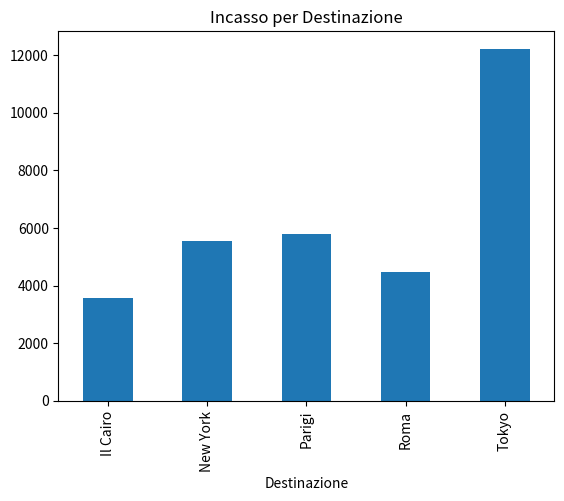
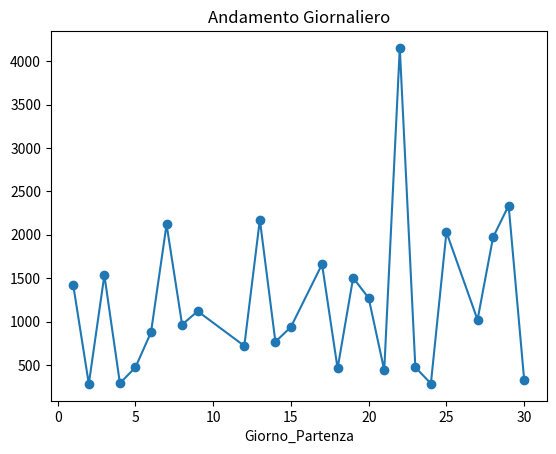
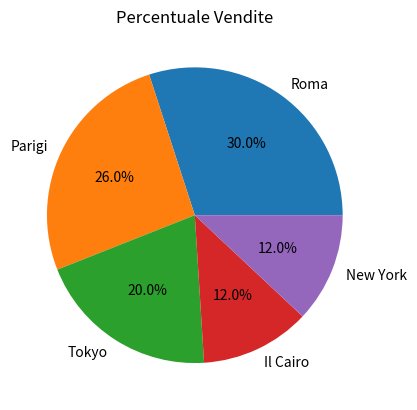
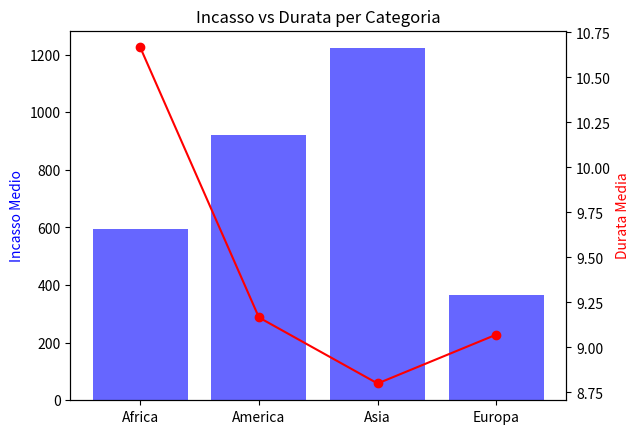

These charts were generated, in order, by the following Python code:
import numpy as np
import pandas as pd
import matplotlib.pyplot as plt
import random

np.random.seed(42)
random.seed(42)

nome = "Mario Rossi"
eta = 34
saldo = 2500.75
vip = True

destinazioni = ["Parigi", "Tokyo", "New York", "Il Cairo", "Roma"]
prezzi_medi = {
    "Parigi": 450.0,
    "Tokyo": 1200.0,
    "New York": 950.0,
    "Il Cairo": 600.0,
    "Roma": 300.0
}

class Cliente:
    def __init__(self, nome, eta, vip):
        self.nome = nome
        self.eta = eta
        self.vip = vip

    def info(self):
        print(f"Cliente: {self.nome}, Età: {self.eta}, VIP: {self.vip}")

class Viaggio:
    def __init__(self, destinazione, prezzo, durata):
        self.destinazione = destinazione
        self.prezzo = prezzo
        self.durata = durata

class Prenotazione:
    def __init__(self, cliente, viaggio):
        self.cliente = cliente
        self.viaggio = viaggio
        self.prezzo_finale = self.calcola_importo()

    def calcola_importo(self):
        importo = self.viaggio.prezzo
        if self.cliente.vip:
            importo *= 0.9
        return round(importo, 2)

    def dettagli(self):
        self.cliente.info()
        print(f"Destinazione: {self.viaggio.destinazione}")
        print(f"Durata: {self.viaggio.durata} giorni")
        print(f"Prezzo finale: {self.prezzo_finale} euro")

c1 = Cliente(nome, eta, vip)
v1 = Viaggio("Tokyo", prezzi_medi["Tokyo"], 14)
p1 = Prenotazione(c1, v1)
p1.dettagli()

prenotazioni_sim = np.random.uniform(200, 2000, 100)

print(f"Prezzo medio: {np.mean(prenotazioni_sim):.2f}")
print(f"Min: {np.min(prenotazioni_sim):.2f}, Max: {np.max(prenotazioni_sim):.2f}")
print(f"Deviazione standard: {np.std(prenotazioni_sim):.2f}")
print(f"Sopra media: {np.sum(prenotazioni_sim > np.mean(prenotazioni_sim))}%")

nomi_clienti = ["Mario", "Luigi", "Anna", "Sofia", "Luca"]
data = []
for _ in range(50):
    dest = random.choice(destinazioni)
    prezzo = round(prezzi_medi[dest] * random.uniform(0.9, 1.1), 2)
    data.append([
        random.choice(nomi_clienti),
        dest,
        prezzo,
        random.randint(1, 30),
        random.randint(3, 14),
        prezzo
    ])

df = pd.DataFrame(data, columns=["Cliente", "Destinazione", "Prezzo", "Giorno_Partenza", "Durata", "Incasso"])

print(f"Incasso totale: {df['Incasso'].sum():.2f}")
print(df.groupby("Destinazione")["Incasso"].mean())
print(df["Destinazione"].value_counts().head(3))

plt.figure()
df.groupby("Destinazione")["Incasso"].sum().plot(kind="bar")
plt.title("Incasso per Destinazione")
plt.show()

plt.figure()
df.groupby("Giorno_Partenza")["Incasso"].sum().sort_index().plot(kind="line", marker="o")
plt.title("Andamento Giornaliero")
plt.show()

plt.figure()
df["Destinazione"].value_counts().plot(kind="pie", autopct="%1.1f%%")
plt.title("Percentuale Vendite")
plt.show()

categorie = {
    "Parigi": "Europa", "Roma": "Europa",
    "Tokyo": "Asia", "New York": "America", "Il Cairo": "Africa"
}
df["Categoria"] = df["Destinazione"].map(categorie)

print(df.groupby("Categoria")["Incasso"].sum())
print(df.groupby("Categoria")["Durata"].mean())

df.to_csv("prenotazioni_analizzate.csv", index=False)

def top_n_clienti(dataframe, n):
    return dataframe["Cliente"].value_counts().head(n)

print("top dei clienti", top_n_clienti(df, 3))

fig, ax1 = plt.subplots()
cat_group = df.groupby("Categoria")[["Incasso", "Durata"]].mean()

ax1.bar(cat_group.index, cat_group["Incasso"], color="b", alpha=0.6)
ax1.set_ylabel("Incasso Medio", color="b")

ax2 = ax1.twinx()
ax2.plot(cat_group.index, cat_group["Durata"], color="r", marker="o")
ax2.set_ylabel("Durata Media", color="r")

plt.title("Incasso vs Durata per Categoria")
plt.show()
